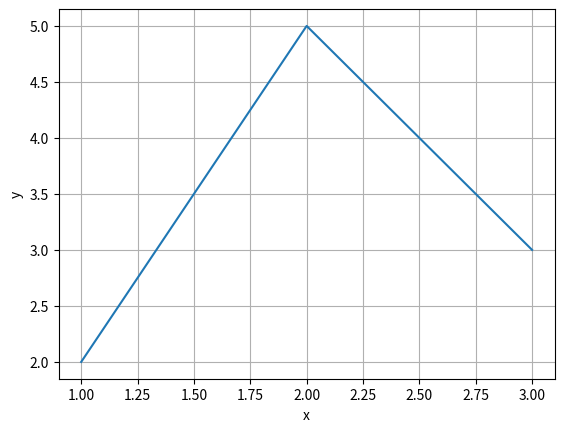
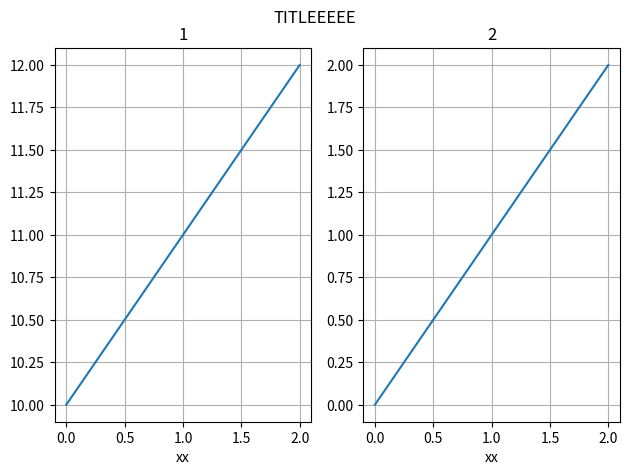
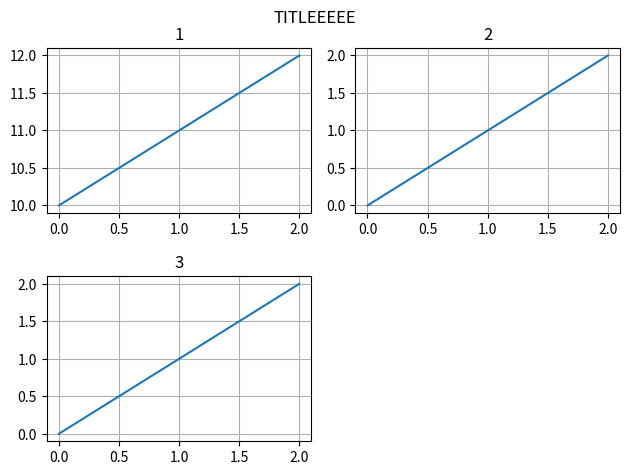
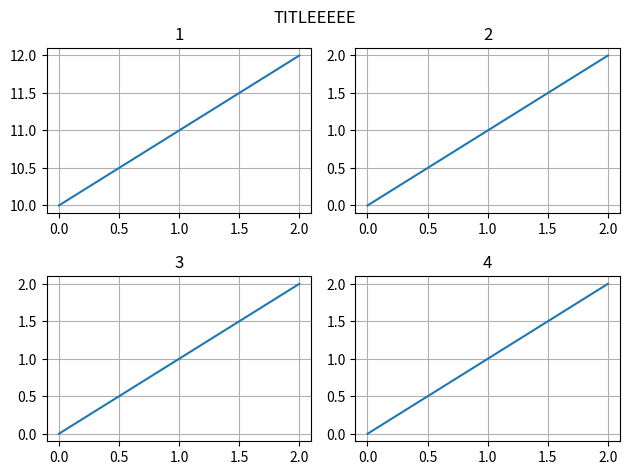

Reproduce these figures in Python, in order.
from math import sqrt, ceil
import matplotlib.pyplot as plt

def draw(x, y, title, xlabel, ylabel):
    plt.plot(x, y)
    plt.xlabel(xlabel)
    plt.ylabel(ylabel)
    plt.grid(True)
    plt.title(title)

def save(x, y, dest, title="", xlabel="x", ylabel="y"):
    draw(x, y, title, xlabel, ylabel)
    plt.savefig(dest)
    plt.clf()

def show(x, y, title="", xlabel="x", ylabel="y"):
    draw(x, y, title, xlabel, ylabel)
    plt.show()
    plt.clf()
    

def gallery(x_list, y_list, title="", titles=[], xlabels=[], ylabels=[]):
    l = len(x_list)
    
    if titles == []: titles = ["" for i in range(l)]
    
    if xlabels == []: xlabels = ["" for i in range(l)]
    elif isinstance(xlabels, str): xlabels = [xlabels for i in range(l)]
    
    if ylabels == []: ylabels = ["" for i in range(l)]
    elif isinstance(ylabels, str): ylabels = [ylabels for i in range(l)]
    
    n = int(ceil(sqrt(l)))
    
    fig = plt.figure(num=1, figsize=(10, 8))
    fig.suptitle(title)
    
    for k in range(l):
        x = x_list[k]
        y = y_list[k]
        title = titles[k]
        xlabel = xlabels[k]
        ylabel = ylabels[k]
         
        plt.subplot(1 if l == 2 else n, n, k+1)
        draw(x, y, title, xlabel, ylabel)
    
    plt.tight_layout() # To space subplots
    plt.subplots_adjust(top=0.9) # Not to overwrite title
    
def save_gallery(x, y, dest, title, titles=[], xlabels=[], ylabels=[]):
    gallery(x, y, title, titles, xlabels, ylabels)
    plt.savefig(dest)
    plt.clf()
    
def show_gallery(x, y, title, titles=[], xlabels=[], ylabels=[]):
    gallery(x, y, title, titles, xlabels, ylabels)
    plt.show()  
    plt.clf()  


if __name__ == "__main__":
    x = [1, 2, 3]
    y = [2, 5, 3]
    show(x, y)
    
    x = [[0, 1, 2], [0, 1, 2]]
    y = [[10, 11, 12], [0, 1, 2]]
    titles = ["1", "2"]
    show_gallery(x, y, "TITLEEEEE", titles, "xx")
    
    x = [[0, 1, 2], [0, 1, 2], [0, 1, 2]]
    y = [[10, 11, 12], [0, 1, 2], [0, 1, 2]]
    titles = ["1", "2", "3"]
    show_gallery(x, y, "TITLEEEEE", titles)

    x = [[0, 1, 2], [0, 1, 2], [0, 1, 2], [0, 1, 2]]
    y = [[10, 11, 12], [0, 1, 2], [0, 1, 2], [0, 1, 2]]
    titles = ["1", "2", "3", "4"]
    show_gallery(x, y, "TITLEEEEE", titles)
    
    
